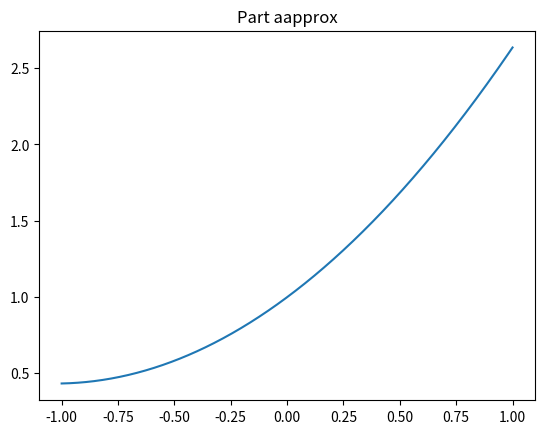
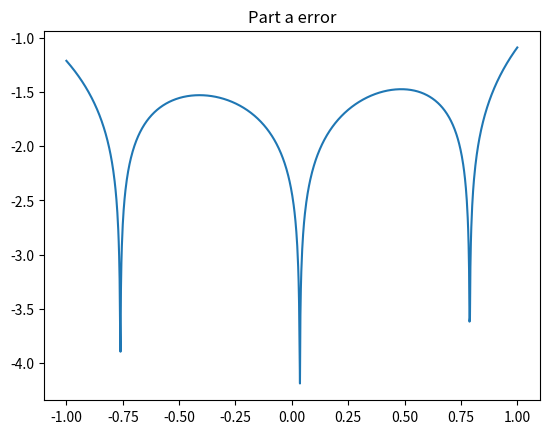
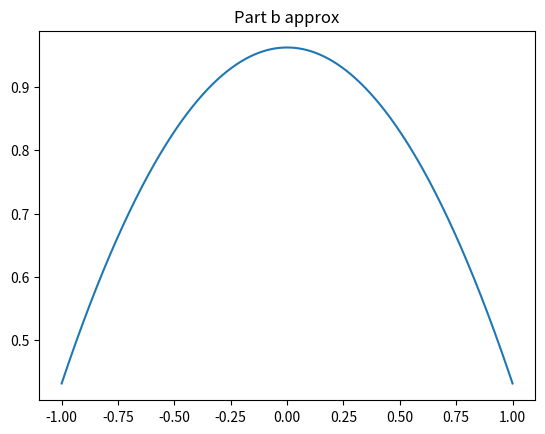
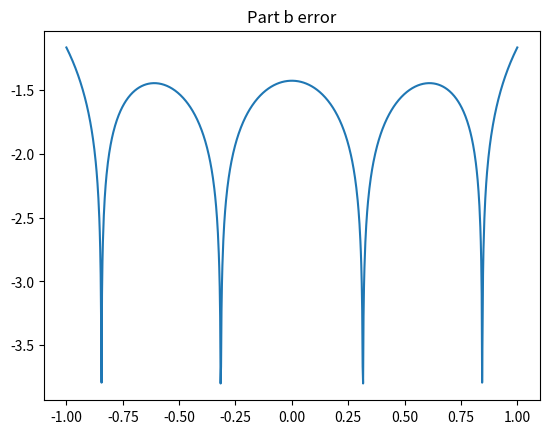

Source code (Python) for these figures, in order:
import numpy as np
import numpy.linalg as la
import matplotlib.pyplot as plt
import math
from scipy.integrate import quad

def driver():

#  function you want to approximate
    f = lambda x: math.exp(x)

# Interval of interest
    a = -1
    b = 1
# weight function
    w = lambda x: 1.

# order of approximation
    n = 2

#  Number of points you want to sample in [a,b]
    N = 1000
    xeval = np.linspace(a,b,N+1)
    pval = np.zeros(N+1)

    for kk in range(N+1):
      pval[kk] = eval_legendre_expansion(f,a,b,w,n,xeval[kk])

    ''' create vector with exact values'''
    fex = np.zeros(N+1)
    for kk in range(N+1):
        fex[kk] = f(xeval[kk])

    plt.figure();
    plt.plot(xeval,pval);
    plt.title("Part aapprox")
    plt.show()

    plt.figure();
    err = abs(pval-fex)
    plt.plot(xeval,np.log10(err)); 
    plt.title("Part a error")
    plt.show()

#  function you want to approximate
    f = lambda x: 1/(1+x**2)

# Interval of interest
    a = -1
    b = 1
# weight function
    w = lambda x: 1.

# order of approximation
    n = 2

#  Number of points you want to sample in [a,b]
    N = 1000
    xeval = np.linspace(a,b,N+1)
    pval = np.zeros(N+1)

    for kk in range(N+1):
      pval[kk] = eval_legendre_expansion(f,a,b,w,n,xeval[kk])

    ''' create vector with exact values'''
    fex = np.zeros(N+1)
    for kk in range(N+1):
        fex[kk] = f(xeval[kk])

    plt.figure();
    plt.title("Part b approx")
    plt.plot(xeval,pval);
    plt.show()

    plt.figure();
    err = abs(pval-fex)
    plt.plot(xeval,np.log10(err)); 
    plt.title("Part b error")
    plt.show()
    
def eval_legendre(n,x):
    p = np.zeros(n+1)
    if n == 0:
        p[0] = 1
    elif n == 1:
        p[1] = x
    else:
        p[0] = 1
        p[1] = x
        for i in range(2,n+1):
            p[i] = 1/(i) * ((2*i - 1)*x*p[i-1] - (i -1)*p[i-2])
    return p


def eval_legendre_expansion(f,a,b,w,n,x):

#   This subroutine evaluates the Legendre expansion

#  Evaluate all the Legendre polynomials at x that are needed
# by calling your code from prelab
  p = eval_legendre(n,x)
  # initialize the sum to 0
  pval = 0.0
  for j in range(0,n+1):
      # make a function handle for evaluating phi_j(x)
      phi_j = lambda x: eval_legendre(n,x)[j]
      # make a function handle for evaluating phi_j^2(x)*w(x)
      phi_j_sq = lambda x: phi_j(x)**2*w(x)
      # use the quad function from scipy to evaluate normalizations
      norm_fac,err = quad(phi_j_sq,a,b)
      # make a function handle for phi_j(x)*f(x)*w(x)/norm_fac
      func_j = lambda x: (phi_j(x) * f(x) * w(x))/norm_fac
      # use the quad function from scipy to evaluate coeffs
      aj,err = quad(func_j,a,b)
      # accumulate into pval
      pval = pval+aj*p[j]

  return pval

if __name__ == '__main__':
  # run the drivers only if this is called from the command line
  driver()
